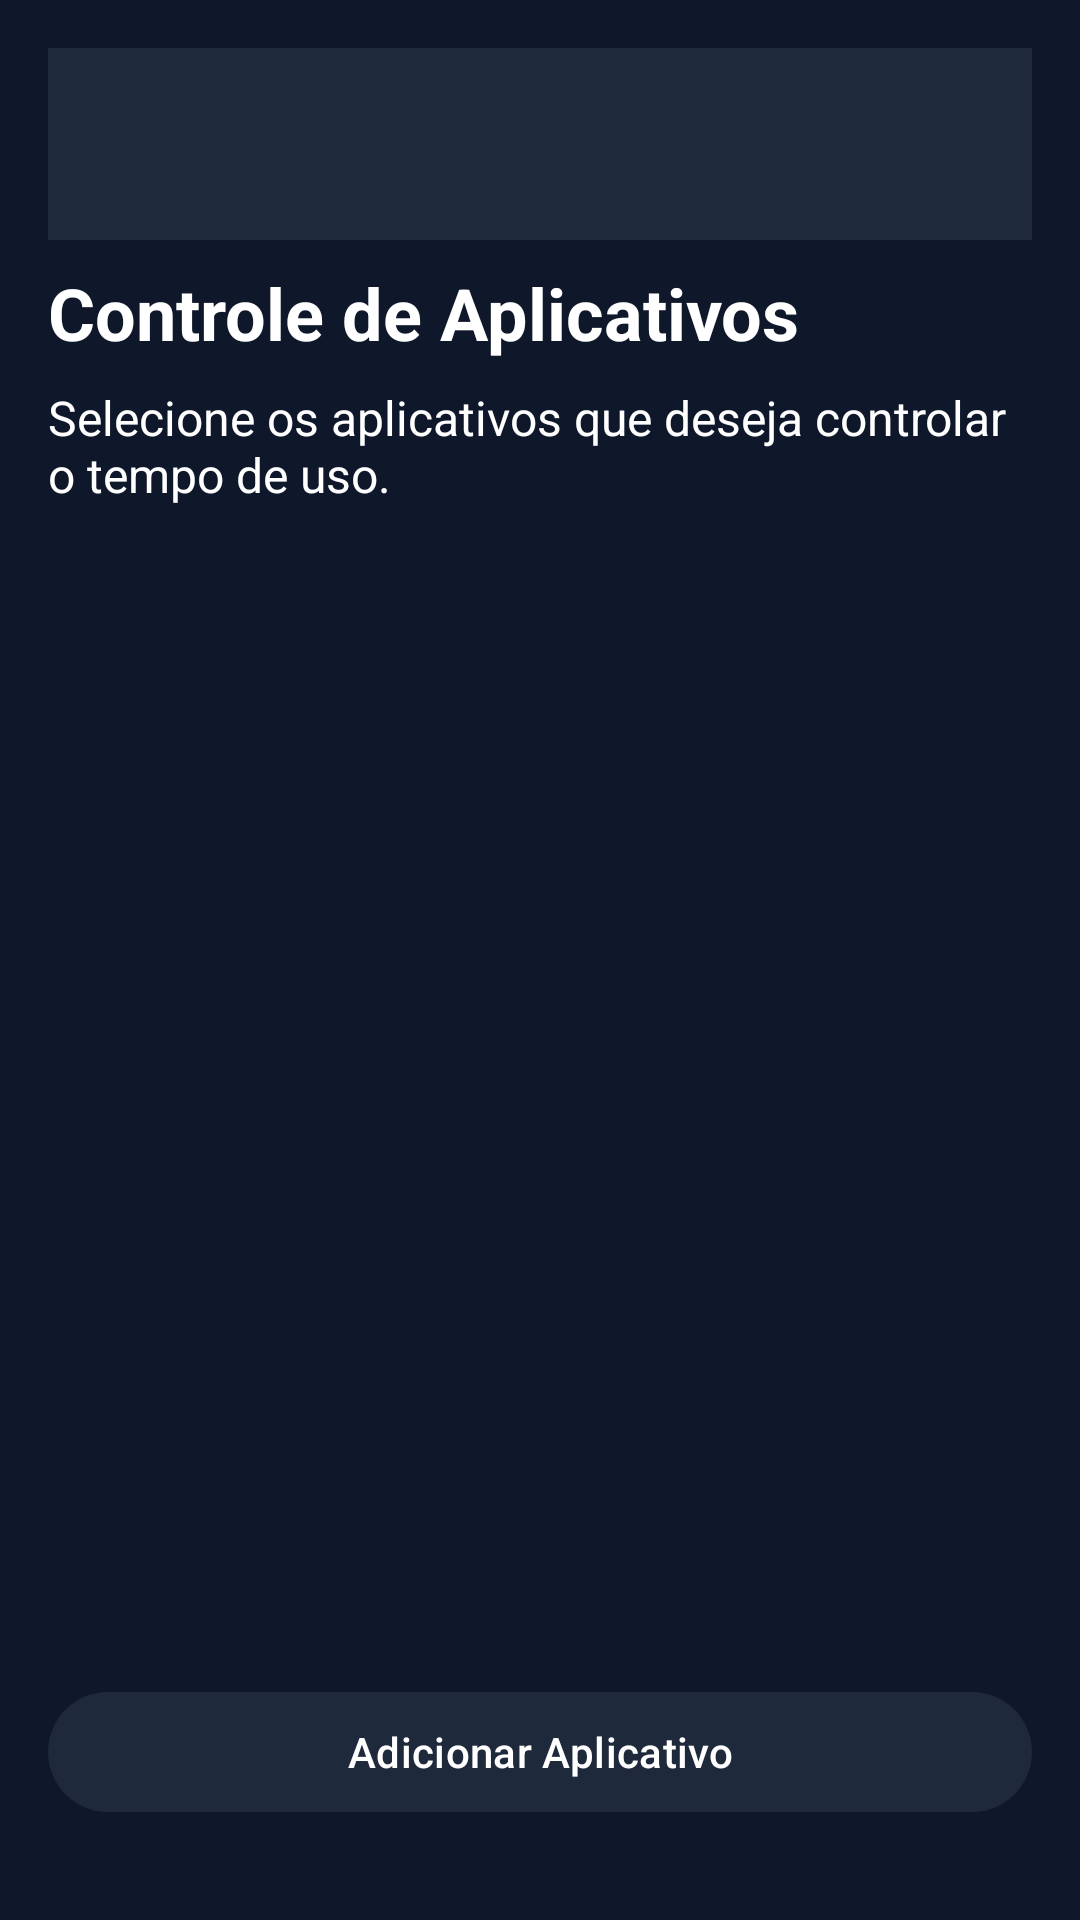

Android layout source for this screen:
<!-- AndroidManifest.xml: application theme Theme.NoScroll -->
<!-- res/layout/activity_aplicativo.xml -->
<?xml version="1.0" encoding="utf-8"?>
<androidx.constraintlayout.widget.ConstraintLayout xmlns:android="http://schemas.android.com/apk/res/android"
    xmlns:app="http://schemas.android.com/apk/res-auto"
    xmlns:tools="http://schemas.android.com/tools"
    android:layout_width="match_parent"
    android:layout_height="match_parent"
    android:padding="16dp"
    tools:context=".AplicativosActivity">

    <include
        android:id="@+id/toolbar"
        layout="@layout/partial_toolbar"
        android:layout_width="0dp"
        android:layout_height="?attr/actionBarSize"
        app:layout_constraintTop_toTopOf="parent"
        app:layout_constraintStart_toStartOf="parent"
        app:layout_constraintEnd_toEndOf="parent" />

    
    <TextView
        android:id="@+id/tvTitle"
        android:layout_width="0dp"
        android:layout_height="wrap_content"
        android:text="Controle de Aplicativos"
        android:textSize="24sp"
        android:textStyle="bold"
        android:textColor="@color/white"
        android:layout_marginTop="8dp"
        app:layout_constraintTop_toBottomOf="@id/toolbar"
        app:layout_constraintStart_toStartOf="parent"
        app:layout_constraintEnd_toEndOf="parent" />

    
    <TextView
        android:id="@+id/tvDescription"
        android:layout_width="0dp"
        android:layout_height="wrap_content"
        android:text="Selecione os aplicativos que deseja controlar o tempo de uso."
        android:textSize="16sp"
        android:layout_marginTop="8dp"
        android:textColor="@color/white"
        app:layout_constraintTop_toBottomOf="@id/tvTitle"
        app:layout_constraintStart_toStartOf="parent"
        app:layout_constraintEnd_toEndOf="parent" />

    
    <TextView
        android:id="@+id/tvEmptyStatement"
        android:layout_width="0dp"
        android:layout_height="wrap_content"
        android:text="Nenhum aplicativo configurado ainda. Adicione um novo aplicativo abaixo!"
        android:textSize="16sp"
        android:textColor="@color/white"
        android:gravity="center"
        android:visibility="gone"
        app:layout_constraintTop_toBottomOf="@id/tvDescription"
        app:layout_constraintBottom_toTopOf="@id/btnSelecionar"
        app:layout_constraintStart_toStartOf="parent"
        app:layout_constraintEnd_toEndOf="parent" />

    
    <androidx.recyclerview.widget.RecyclerView
        android:id="@+id/rvApps"
        android:layout_width="0dp"
        android:layout_height="0dp"
        android:layout_marginTop="16dp"
        app:layout_constraintTop_toBottomOf="@id/tvDescription"
        app:layout_constraintBottom_toTopOf="@id/btnSelecionar"
        app:layout_constraintStart_toStartOf="parent"
        app:layout_constraintEnd_toEndOf="parent"
        tools:listitem="@layout/item_configured_app" />

    
    <com.google.android.material.button.MaterialButton
        android:id="@+id/btnSelecionar"
        android:layout_width="0dp"
        android:layout_height="wrap_content"
        android:text="Adicionar Aplicativo"
        android:layout_marginTop="16dp"
        android:layout_marginBottom="16dp"
        app:backgroundTint="@color/purple_500"
        android:textColor="@android:color/white"
        app:layout_constraintBottom_toBottomOf="parent"
        app:layout_constraintStart_toStartOf="parent"
        app:layout_constraintEnd_toEndOf="parent" />

</androidx.constraintlayout.widget.ConstraintLayout>
<!-- res/layout/partial_toolbar.xml (included above) -->
<?xml version="1.0" encoding="utf-8"?>
<androidx.appcompat.widget.Toolbar
    xmlns:android="http://schemas.android.com/apk/res/android"
    xmlns:app="http://schemas.android.com/apk/res-auto"
    android:id="@+id/toolbar"
    android:layout_width="match_parent"
    android:layout_height="?attr/actionBarSize"
    android:background="@color/slate_800"
    app:navigationIcon="@drawable/ic_back"
    app:navigationIconTint="@color/white"
    app:titleTextColor="@color/white"
    app:subtitleTextColor="@color/white" />
<!-- res/layout/item_configured_app.xml (included above) -->
<?xml version="1.0" encoding="utf-8"?>
<LinearLayout xmlns:android="http://schemas.android.com/apk/res/android"
    android:layout_width="match_parent"
    android:layout_height="wrap_content"
    android:orientation="horizontal"
    android:padding="16dp"
    android:gravity="center_vertical"
    android:layout_marginBottom="8dp"
    android:background="@color/white_transparent">

    <ImageView
        android:id="@+id/ivAppIcon"
        android:layout_width="48dp"
        android:layout_height="48dp"
        android:contentDescription="Ícone do App"
        android:layout_marginEnd="16dp" />

    <LinearLayout
        android:layout_width="0dp"
        android:layout_height="wrap_content"
        android:layout_weight="1"
        android:orientation="vertical">

        <TextView
            android:id="@+id/tvAppName"
            android:layout_width="wrap_content"
            android:layout_height="wrap_content"
            android:text="Nome do App"
            android:textSize="16sp"
            android:textStyle="bold"
            android:textColor="@color/white" />

        <TextView
            android:id="@+id/tvAppLimit"
            android:layout_width="wrap_content"
            android:layout_height="wrap_content"
            android:text="Limite: 1h 30m"
            android:textSize="14sp"
            android:textColor="@color/white"
            android:alpha="0.8" />
    </LinearLayout>

    <ImageView
        android:id="@+id/btnDelete"
        android:layout_width="32dp"
        android:layout_height="32dp"
        android:src="@android:drawable/ic_menu_delete"
        android:contentDescription="Remover"
        android:layout_marginStart="16dp" />
</LinearLayout>
<!-- resources referenced by this layout -->
<resources>
  <color name="purple_500">#1E293B</color>
  <color name="slate_800">#1E293B</color>
  <color name="white">#FFFFFFFF</color>
  <color name="white_transparent">#0DFFFFFF</color>
  <style name="Theme.NoScroll" parent="Theme.Material3.Dark.NoActionBar">
          
          <item name="colorPrimary">@color/sky_500</item> 
          <item name="colorOnPrimary">@color/white</item>
          <item name="colorPrimaryContainer">@color/slate_800</item>
          <item name="colorOnPrimaryContainer">@color/white</item>
          <item name="colorSecondary">@color/slate_400</item>
          
          
          <item name="android:windowBackground">@color/slate_900</item>
          <item name="android:colorBackground">@color/slate_900</item>
          
          
          <item name="colorSurface">@color/slate_800</item>
          <item name="colorOnSurface">@color/white</item>
  
          
          <item name="colorAccent">@color/sky_500</item>
  
          
          <item name="android:statusBarColor">@color/slate_950</item>
          <item name="android:navigationBarColor">@color/slate_950</item>
      </style>
  <color name="sky_500">#0EA5E9</color>
  <color name="slate_400">#94A3B8</color>
  <color name="slate_900">#0F172A</color>
  <color name="slate_950">#020617</color>
</resources>
